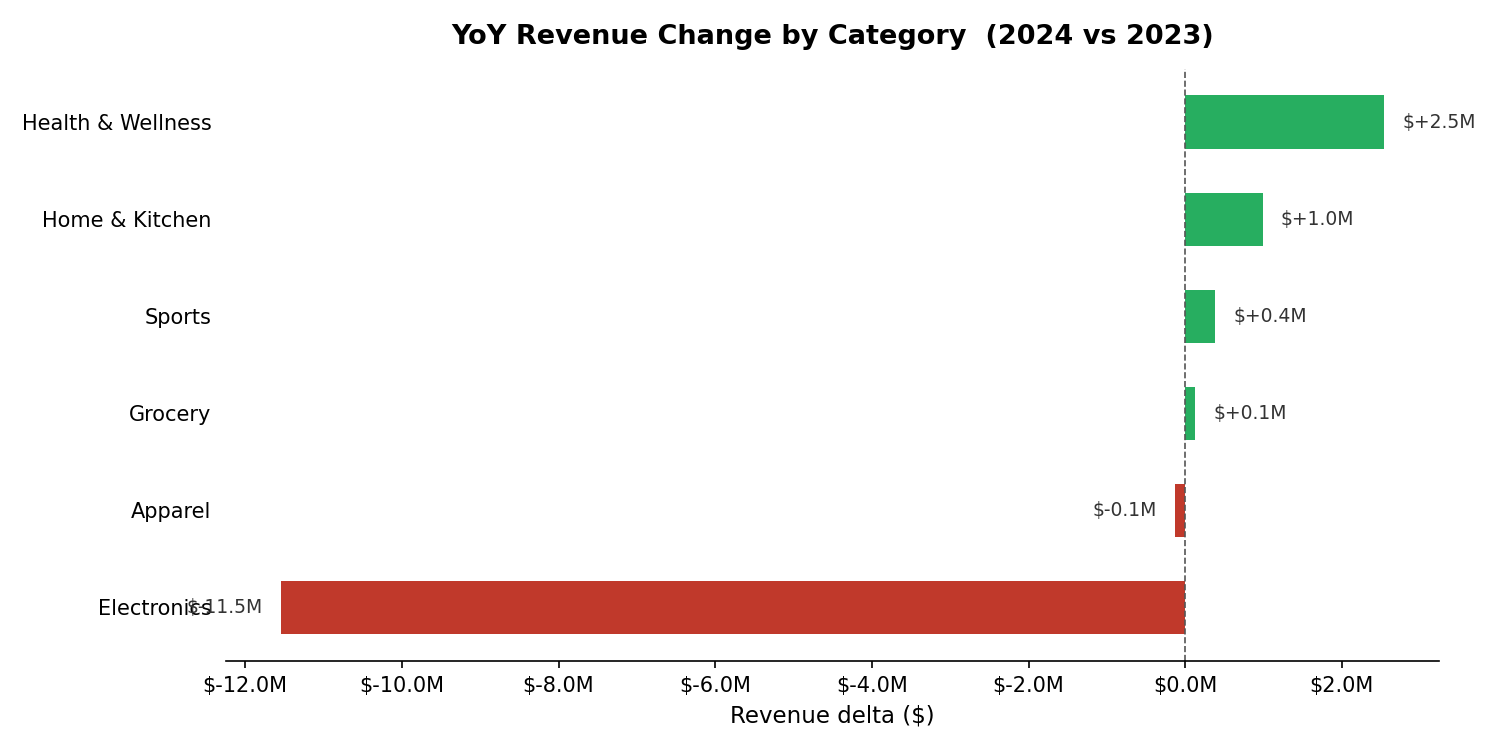

Data behind this chart, as committed beside it:
category, rev_2023, rev_2024, revenue_delta, pct_change, margin_2023, margin_2024, margin_pct_change
Electronics, 52943288, 41400602, -11542686, -21.8, 9411518, 7139861, -24.1
Apparel, 13152271, 13025010, -127261, -1.0, 7144457, 7074722, -1.0
Grocery, 1702015, 1832083, 130068, 7.6, 369782, 398069, 7.6
Sports, 21762549, 22146660, 384112, 1.8, 9456988, 9623553, 1.8
Home & Kitchen, 18425564, 19413193, 987629, 5.4, 6914835, 7285273, 5.4
Health & Wellness, 8883791, 11422273, 2538482, 28.6, 3685030, 4738021, 28.6
